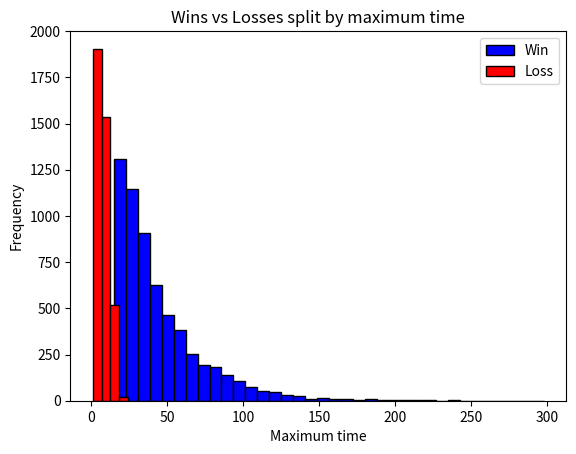

Python code for this plot:
'''
@Authors:
Fernando Garcia Sanz - 970718-0312
Gustavo Teodoro Döhler Beck - 940218-0195
'''

import numpy as np
import matplotlib.pyplot as plt
import itertools
from tqdm import tqdm

FINITE = False  # Set this to true in order to play a single game
PLOTTING = False  # Set this to true in order to plot a single game

GRID = np.array([
    [1, 1, -1, 1, 1, 1, 1, 1],
    [1, 1, -1, 1, 1, -1, 1, 1],
    [1, 1, -1, 1, 1, -1, -1, -1],
    [1, 1, -1, 1, 1, -1, 1, 1],
    [1, 1, 1, 1, 1, 1, 1, 1],
    [1, -1, -1, -1, -1, -1, -1, 1],
    [1, 1, 1, 1, -1, 1, 1, 1]
])

EXIT = (6, 5)
UP = lambda pos: (pos[0] - 1, pos[1])
DOWN = lambda pos: (pos[0] + 1, pos[1])
LEFT = lambda pos: (pos[0], pos[1] - 1)
RIGHT = lambda pos: (pos[0], pos[1] + 1)
STILL = lambda pos: pos


def compute_reward(state):
    if state[0] == state[1]:
        return 0
    elif state[0] == EXIT:
        return 1
    else:
        return 0


def get_possible_states():
    rows, columns = np.where(GRID == 1)
    possible_moves = [(x, y) for x, y in zip(rows, columns)]
    possible_states = list(itertools.product(possible_moves, possible_moves))
    states = {}
    for idx, state in enumerate(possible_states):
        states[state] = idx
    
    return possible_states, states


def bellman(max_time):
    # Generate states and possible states
    possible_states, states = get_possible_states()
    u_star = np.zeros((len(possible_states), max_time))
    value = np.empty((), dtype=object)
    value[()] = (0, 0)
    a_star = np.full((u_star.shape[0], u_star.shape[1] - 1), value, dtype=object)
    for time in reversed(range(max_time)):
        if time == max_time - 1:  # Last state: only reward is computed
            for state in possible_states:
                u_star[states[state], time] = compute_reward(state)
        else:
            for state in possible_states:
                rewards = []
                player = Player()
                player.position = state[0]
                minotaur = Minotaur()
                minotaur.position = state[1]
                if player.position == (EXIT or minotaur.position):
                    u_star[states[state], time] = compute_reward(state)
                    a_star[states[state], time] = player.position
                    continue
                p_actions = player.possible_moves()
                m_actions = minotaur.possible_moves()
                for action in p_actions:
                    reward = compute_reward(state)
                    next_possible_states = list(itertools.product([action], m_actions))
                    for next_state in next_possible_states:
                        reward += (1 / len(next_possible_states)) * u_star[states[next_state], time + 1]
                    rewards.append(reward)
                u = max(rewards)
                a = rewards.index(u)
                u_star[states[state], time] = u
                a_star[states[state], time] = p_actions[a]

    return u_star, a_star, states


class Minotaur:
    def __init__(self):
        self.position = (6, 5)
        self.actions = [UP, DOWN, LEFT, RIGHT, STILL]

    def possible_moves(self):
        moves = []
        for action in self.actions:
            move = action(self.position)
            if (- 1 < move[0] < GRID.shape[0]) and (- 1 < move[1] < GRID.shape[1]) and (GRID[move[0], move[1]] != -1):
                moves.append(move)
            else:
                move = action(move)
                if (- 1 < move[0] < GRID.shape[0]) and (- 1 < move[1] < GRID.shape[1]) and \
                        (GRID[move[0], move[1]] != -1):
                    moves.append(move)

        return moves

    def generate_move(self):
        moves = self.possible_moves()

        return moves[np.random.choice(np.arange(len(moves)))]


class Player:
    def __init__(self):
        self.position = (0, 0)
        self.actions = [UP, DOWN, LEFT, RIGHT, STILL]

    def possible_moves(self):
        moves = []
        for action in self.actions:
            move = action(self.position)
            if (- 1 < move[0] < GRID.shape[0]) and (- 1 < move[1] < GRID.shape[1]) and GRID[move[0], move[1]] != -1:
                moves.append(move)

        return moves


def plot_grid(player_pos, minotaur_pos):
    fig, ax = plt.subplots()
    ax.text(y=player_pos[0], x=player_pos[1], s="P", va='center', ha='center', fontsize=25, color='b')
    ax.text(y=minotaur_pos[0], x=minotaur_pos[1], s="M", va='center', ha='center', fontsize=25, color='b')
    ax.text(y=EXIT[0] + 0.3, x=EXIT[1], s="Exit", va='center', ha='center', fontsize=10, color='g')
    ax.imshow(GRID, cmap="gray")
    plt.show(block=False)
    plt.pause(0.35)
    plt.close()


def value_iteration(possible_states, states, gamma, tolerance):
    # Initial best value
    best_V = np.ones((len(possible_states), 1))
    V = np.zeros((len(possible_states), 1))

    # Initial best policy
    value = np.empty((), dtype=object)
    value[()] = (0, 0)
    best_policy = np.full((len(possible_states), 1), value, dtype=object)

    # Iterate until convergence
    n = 0
    while np.linalg.norm(V - best_V) >= tolerance and n < 50:
        # Update the value function
        V = np.copy(best_V)
        # Compute the new BV
        for state in possible_states:
            rewards = []
            player = Player()
            player.position = state[0]
            minotaur = Minotaur()
            minotaur.position = state[1]
            if player.position == (EXIT or minotaur.position):
                best_V[states[state]] = compute_reward(state)
                best_policy[states[state]] = [player.position]
                continue
            p_actions = player.possible_moves()
            m_actions = minotaur.possible_moves()
            for action in p_actions:
                reward = compute_reward(state)
                next_possible_states = list(itertools.product([action], m_actions))
                for next_state in next_possible_states:
                    reward += gamma * (1 / len(next_possible_states)) * V[states[next_state]]
                rewards.append(reward)
            # Define best reward
            u = max(rewards)
            best_V[states[state]] = u
            # Compute best policy
            a = rewards.index(u)
            best_policy[states[state]] = [p_actions[a]]
        n += 1
    # Return the best possible moves for each state
    print("error: ", np.linalg.norm(V - best_V))
    return best_policy


def main():
    if FINITE:
        probabilities = []
        max_time = 20
        for max_t in tqdm(range(1, max_time)):
            time = 0
            # Initialize players
            player = Player()
            minotaur = Minotaur()
            player_positions = [player.position]
            minotaur_positions = [minotaur.position]
            u_star, a_star, states = bellman(max_t)
            probabilities.append(u_star[states[(player.position, minotaur.position)], time])
            while time < max_t - 1:
                player.position = a_star[states[(player.position, minotaur.position)], time]
                player_positions.append(player.position)
                if player.position != (EXIT or minotaur.position):
                    minotaur.position = minotaur.generate_move()
                minotaur_positions.append(minotaur.position)
                time += 1
            if PLOTTING:
                for i in range(len(player_positions)):
                    plot_grid(player_positions[i], minotaur_positions[i])
                    if player_positions[i] == minotaur_positions[i]:
                        print("Game Over!")
                        exit(0)
                    elif player_positions[i] == EXIT:
                        print("Winner!")
                        print("Won after " + str(i) + " actions.")
                        exit(0)
                print("You did not reach the exit in time!")
        plt.plot(range(1, len(probabilities) + 1), probabilities)
        plt.title("Probability vs Maximum Time")
        plt.xticks(np.arange(1, len(probabilities) + 1))
        plt.xlabel("Maximum Time")
        plt.ylabel("Probability")
        plt.show()
    
    else:
        # Discount Factor 
        mean = 30
        gamma = (mean - 1) / mean
        # Accuracy treshold 
        epsilon = 0.0001
        # Tolerance error
        tolerance = (1 - gamma) * epsilon / gamma
        # Define all states
        possible_states, states = get_possible_states()
        # Compute Value Iteration (VI)
        best_policy = value_iteration(possible_states, states, gamma, tolerance)
        # Use same policy over 10,000 games
        simulations = 10 ** 4
        life_distribution = np.random.geometric(p=1/mean, size=simulations)
        games_outcome = {
            "win": 0,
            "eaten": 0,
            "times up": 0,
            "win distribution": [],
            "loss distribution": []
        }

        for life_time in life_distribution:
            # Initialize players
            player = Player()
            minotaur = Minotaur()
            # Define final position
            terminal_state = False
            for _ in range(life_time):
                # Get best movement based on the state (player, minotaur)
                player.position = best_policy[states[(player.position, minotaur.position)]][0]
                if player.position != (EXIT or minotaur.position):
                    # Generate new movement if game if not over
                    minotaur.position = minotaur.generate_move()
                elif player.position == minotaur.position:
                    games_outcome["eaten"] += 1
                    terminal_state = True
                    games_outcome["loss distribution"].append(life_time)
                    break
                elif player.position == EXIT:
                    games_outcome["win"] += 1
                    terminal_state = True
                    games_outcome["win distribution"].append(life_time)
                    break
            if not terminal_state:
                games_outcome["times up"] += 1
                games_outcome["loss distribution"].append(life_time)
            
        print("All games ended")
        print("Ratio (Not Finished)/(Won) :", games_outcome["times up"]/games_outcome["win"])

        plt.hist(games_outcome["win distribution"], color="b", edgecolor="black",
                 bins=int(len(set(games_outcome["win distribution"]))/5), label="Win")
        plt.hist(games_outcome["loss distribution"], color="r", edgecolor="black",
                 bins=int(len(set(games_outcome["loss distribution"]))/5), label="Loss")
        plt.title("Wins vs Losses split by maximum time")
        plt.legend()
        plt.xlabel("Maximum time")
        plt.ylabel("Frequency")
        plt.show()


if __name__ == "__main__":
    main()
